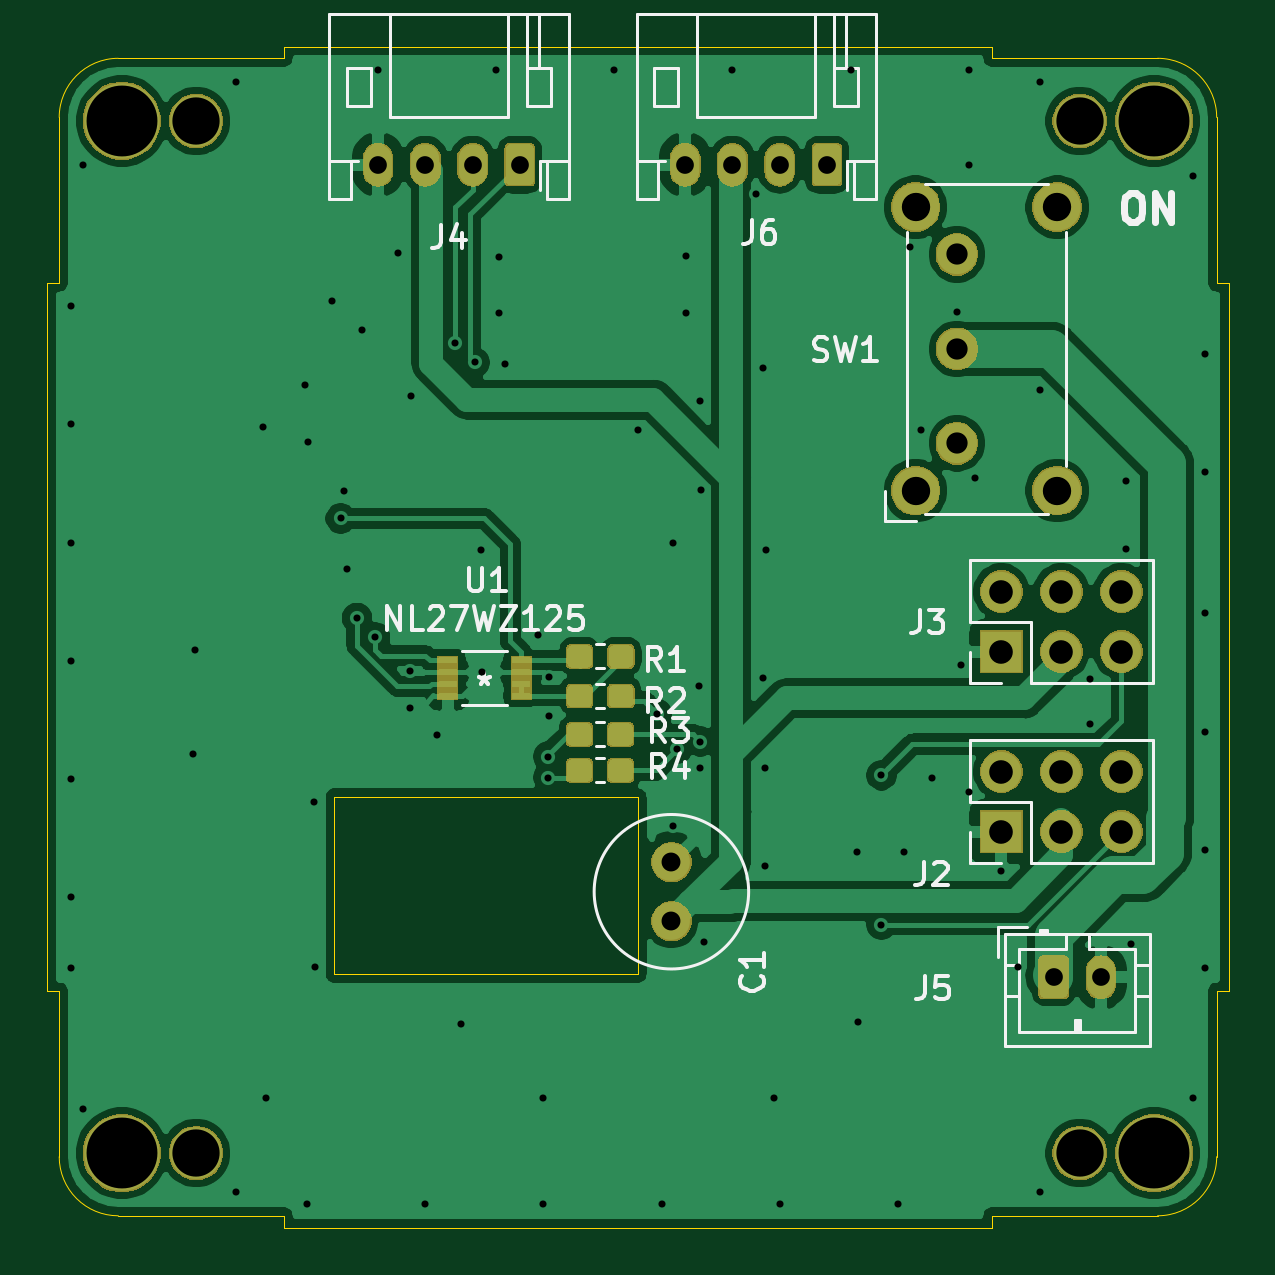
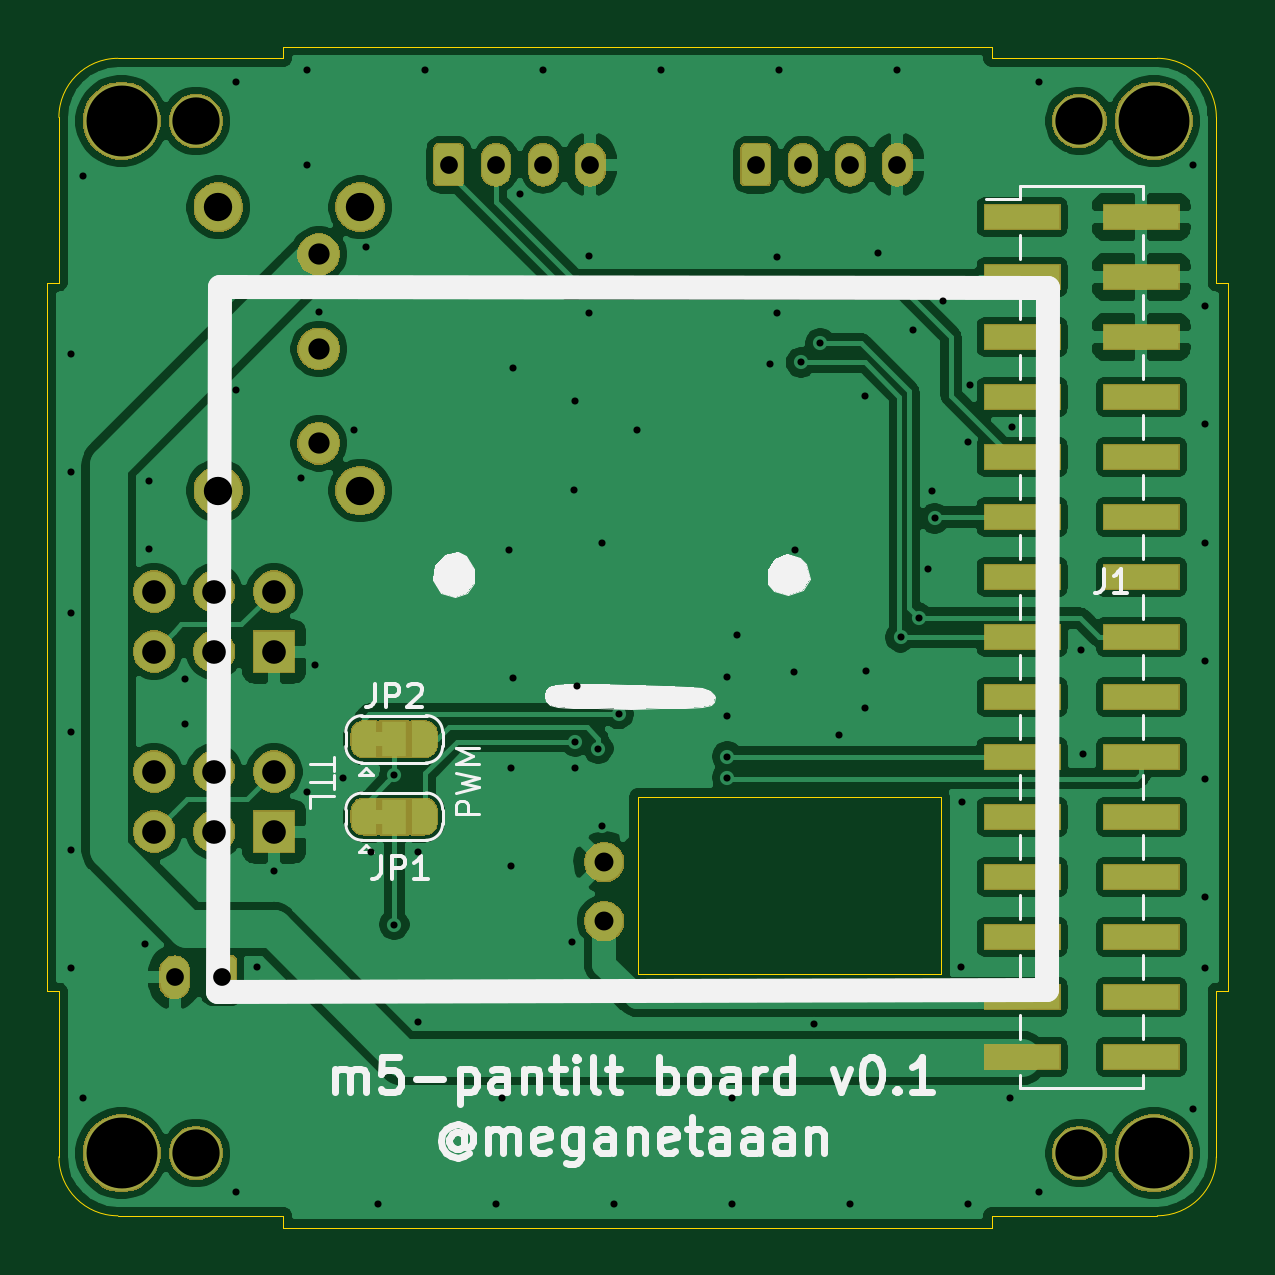
Circuit board: 8 layer files. Board 50.0 x 50.0 mm.
- bottom_copper: m5-pantilt-B_Cu.gbl (158588 bytes)
- bottom_mask: m5-pantilt-B_Mask.gbs (49478 bytes)
- bottom_silk: m5-pantilt-B_SilkS.gbo (18504 bytes)
- outline: m5-pantilt-Edge_Cuts.gm1 (1998 bytes)
- top_copper: m5-pantilt-F_Cu.gtl (111037 bytes)
- top_mask: m5-pantilt-F_Mask.gts (45098 bytes)
- top_silk: m5-pantilt-F_SilkS.gto (15006 bytes)
- drill: m5-pantilt.drl (2582 bytes)

=== bottom_copper: m5-pantilt-B_Cu.gbl (158588 bytes, source omitted) ===
=== bottom_mask: m5-pantilt-B_Mask.gbs (49478 bytes, source omitted) ===
=== bottom_silk: m5-pantilt-B_SilkS.gbo (18504 bytes, source omitted) ===
=== outline: m5-pantilt-Edge_Cuts.gm1 ===
G04 #@! TF.GenerationSoftware,KiCad,Pcbnew,5.1.5+dfsg1-2build2*
G04 #@! TF.CreationDate,2021-06-12T13:05:19+09:00*
G04 #@! TF.ProjectId,m5-pantilt,6d352d70-616e-4746-996c-742e6b696361,1*
G04 #@! TF.SameCoordinates,Original*
G04 #@! TF.FileFunction,Profile,NP*
%FSLAX46Y46*%
G04 Gerber Fmt 4.6, Leading zero omitted, Abs format (unit mm)*
G04 Created by KiCad (PCBNEW 5.1.5+dfsg1-2build2) date 2021-06-12 13:05:19*
%MOMM*%
%LPD*%
G04 APERTURE LIST*
%ADD10C,0.050000*%
G04 APERTURE END LIST*
D10*
X124988600Y-89273600D02*
X124988600Y-81773600D01*
X112153600Y-89273600D02*
X124988600Y-89273600D01*
X112153600Y-81773600D02*
X112153600Y-89273600D01*
X124988600Y-81773600D02*
X112153600Y-81773600D01*
X100000000Y-90000000D02*
X100000000Y-60000000D01*
X140000000Y-100000000D02*
X110000000Y-100000000D01*
X100500000Y-97000000D02*
X100500000Y-90000000D01*
X140000000Y-50000000D02*
X140000000Y-50500000D01*
X147000000Y-50500000D02*
G75*
G02X149500000Y-53000000I0J-2500000D01*
G01*
X100500000Y-53000000D02*
X100500000Y-60000000D01*
X100500000Y-53000000D02*
G75*
G02X103000000Y-50500000I2500000J0D01*
G01*
X149500000Y-60000000D02*
X150000000Y-60000000D01*
X149500000Y-90000000D02*
X150000000Y-90000000D01*
X110000000Y-50000000D02*
X140000000Y-50000000D01*
X147000000Y-50500000D02*
X140000000Y-50500000D01*
X103000000Y-50500000D02*
X110000000Y-50500000D01*
X103000000Y-99500000D02*
X110000000Y-99500000D01*
X103000000Y-99500000D02*
G75*
G02X100500000Y-97000000I0J2500000D01*
G01*
X140000000Y-99500000D02*
X140000000Y-100000000D01*
X150000000Y-60000000D02*
X150000000Y-90000000D01*
X149500000Y-97000000D02*
G75*
G02X147000000Y-99500000I-2500000J0D01*
G01*
X149500000Y-97000000D02*
X149500000Y-90000000D01*
X110000000Y-50000000D02*
X110000000Y-50500000D01*
X100500000Y-90000000D02*
X100000000Y-90000000D01*
X149500000Y-53000000D02*
X149500000Y-60000000D01*
X110000000Y-99500000D02*
X110000000Y-100000000D01*
X147000000Y-99500000D02*
X140000000Y-99500000D01*
X100000000Y-60000000D02*
X100500000Y-60000000D01*
M02*

=== top_copper: m5-pantilt-F_Cu.gtl (111037 bytes, source omitted) ===
=== top_mask: m5-pantilt-F_Mask.gts (45098 bytes, source omitted) ===
=== top_silk: m5-pantilt-F_SilkS.gto (15006 bytes, source omitted) ===
=== drill: m5-pantilt.drl ===
M48
; DRILL file {KiCad 5.1.5+dfsg1-2build2} date Sat 12 Jun 2021 13:05:20 JST
; FORMAT={3:3/ absolute / metric / suppress leading zeros}
; #@! TF.CreationDate,2021-06-12T13:05:20+09:00
; #@! TF.GenerationSoftware,Kicad,Pcbnew,5.1.5+dfsg1-2build2
FMAT,2
METRIC,TZ
T1C0.300
T2C0.750
T3C0.800
T4C0.900
T5C1.000
T6C1.200
T7C2.000
T8C3.000
%
G90
G05
T1
X101000Y-61000
X101000Y-66000
X101000Y-71000
X101000Y-76000
X101000Y-81000
X101000Y-86000
X101000Y-89000
X101500Y-55000
X101500Y-95000
X106147Y-79934
X106248Y-75565
X108000Y-51500
X108000Y-98500
X109144Y-66091
X109250Y-94500
X110922Y-64313
X111000Y-99000
X111024Y-66726
X111278Y-81966
X111328Y-88976
X112065Y-60757
X112421Y-69977
X112548Y-68809
X112700Y-72111
X113106Y-74194
X113335Y-62002
X113868Y-75006
X114000Y-51000
X114834Y-58725
X115342Y-76454
X115367Y-78004
X115392Y-64796
X116000Y-99000
X116488Y-79128
X117272Y-62560
X117526Y-91364
X118085Y-63373
X118339Y-71298
X118388Y-76478
X119000Y-51000
X119101Y-58903
X119101Y-61265
X119380Y-63449
X120777Y-74905
X121000Y-94500
X121000Y-99000
X121209Y-80061
X121209Y-80950
X121234Y-78359
X121238Y-76683
X124000Y-51000
X125019Y-66218
X125806Y-78258
X126000Y-99000
X126500Y-71000
X126500Y-83000
X126670Y-79721
X127051Y-58852
X127051Y-61265
X127584Y-77089
X127635Y-64999
X127635Y-79426
X127635Y-80544
X127686Y-68758
X127788Y-87910
X129000Y-51000
X130000Y-56250
X130277Y-63627
X130277Y-76734
X130378Y-80544
X130378Y-84709
X130429Y-71323
X130750Y-94500
X131000Y-99000
X134000Y-51000
X134290Y-84100
X134315Y-91313
X135306Y-80848
X135306Y-87173
X136000Y-99000
X136271Y-84100
X136500Y-58500
X137000Y-66250
X137465Y-80950
X138500Y-61250
X138659Y-76175
X139000Y-51000
X139000Y-55000
X139014Y-81560
X139250Y-68250
X140386Y-84912
X141097Y-88976
X142000Y-51500
X142000Y-98500
X142012Y-64542
X144145Y-76784
X144145Y-78664
X145669Y-68402
X145669Y-71273
X145872Y-88011
X148500Y-55500
X148500Y-94500
X149000Y-63000
X149000Y-68000
X149000Y-74000
X149000Y-79000
X149000Y-84000
X149000Y-89000
T2
X142600Y-89400
X144600Y-89400
X114000Y-55000
X116000Y-55000
X118000Y-55000
X120000Y-55000
X127000Y-55000
X129000Y-55000
X131000Y-55000
X133000Y-55000
T3
X126416Y-84531
X126416Y-87031
T4
X138500Y-58800
X138500Y-62800
X138500Y-66800
T5
X140386Y-73076
X140386Y-75616
X142926Y-73076
X142926Y-75616
X145466Y-73076
X145466Y-75616
X140386Y-80696
X140386Y-83236
X142926Y-80696
X142926Y-83236
X145466Y-80696
X145466Y-83236
T6
X136750Y-56800
X136750Y-68800
X142750Y-56800
X142750Y-68800
T7
X106300Y-53150
X143700Y-53150
X143700Y-96850
X106300Y-96850
T8
X103150Y-53150
X146850Y-53150
X146850Y-96850
X103150Y-96850
T0
M30
